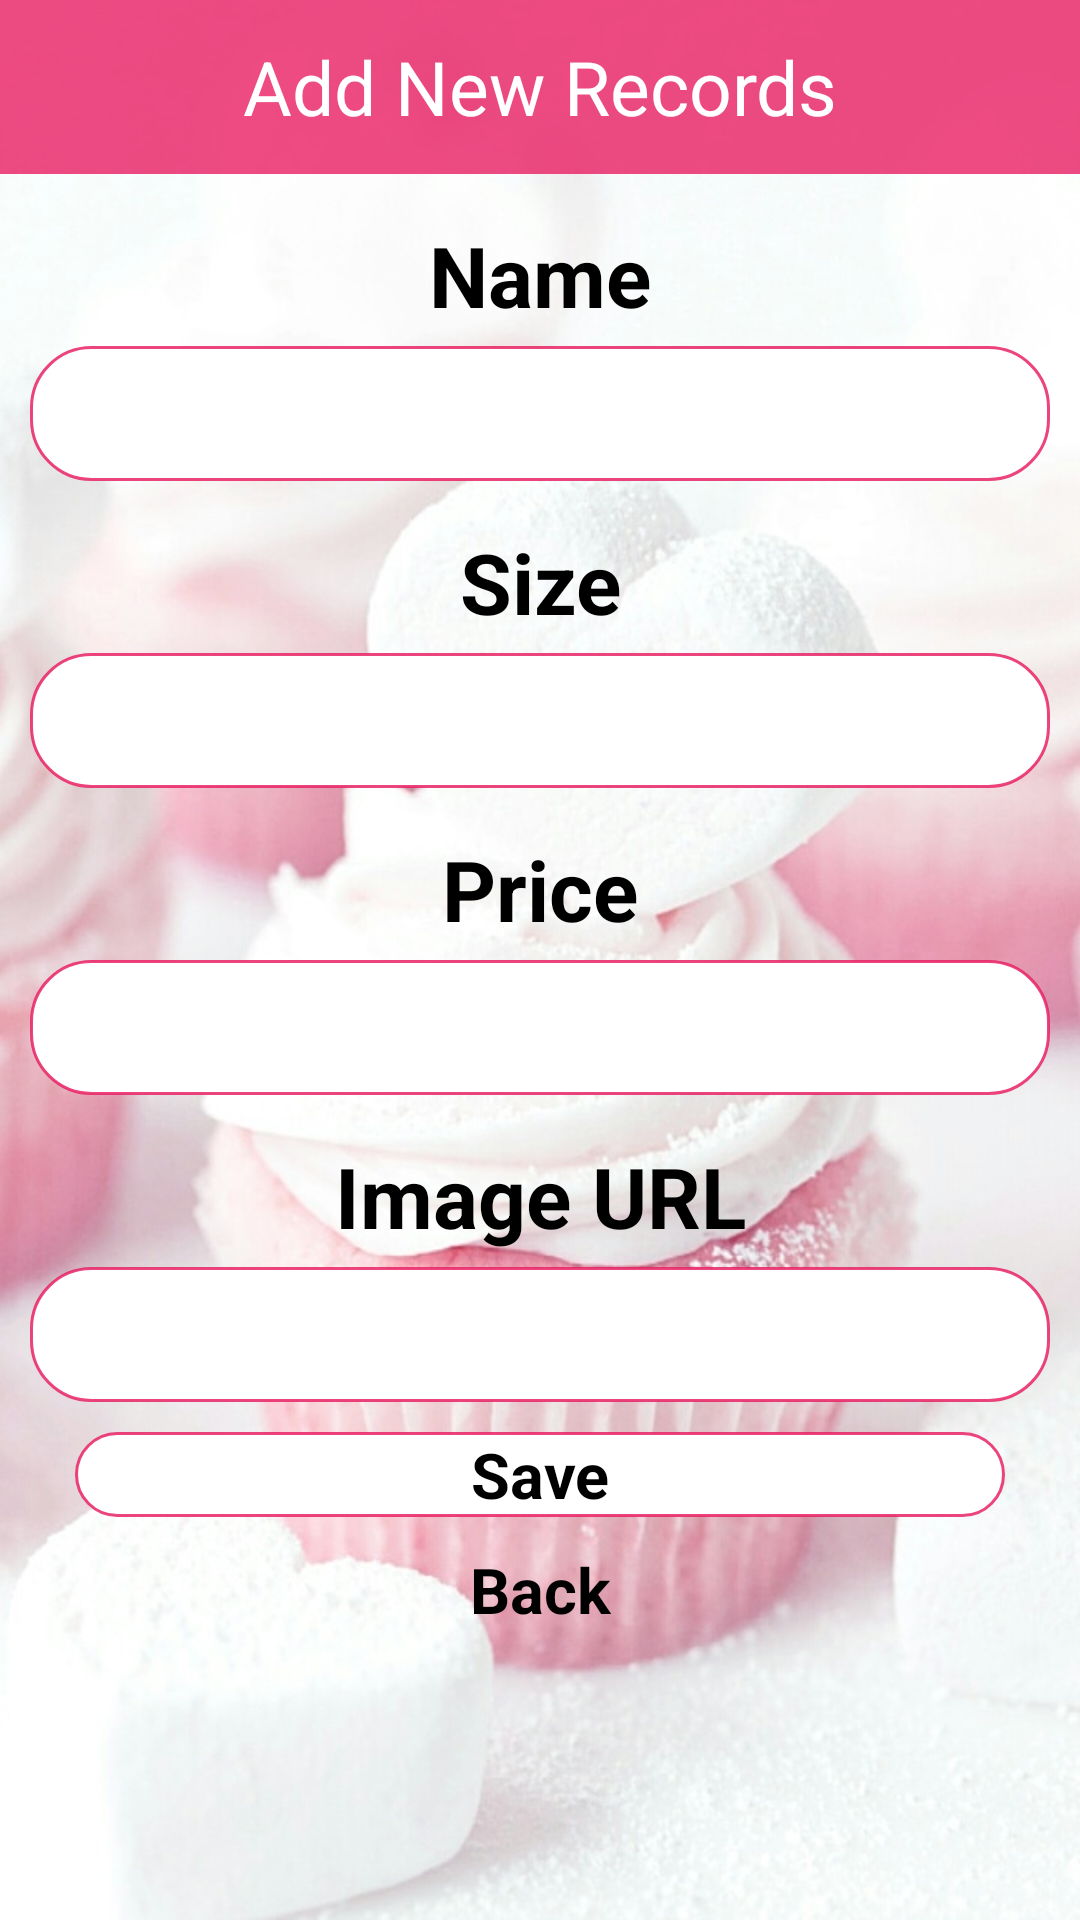

Produce the Android XML layout that renders to this screen, including the resource entries it uses.
<!-- AndroidManifest.xml: application theme Theme.CreamyCreations -->
<!-- res/layout/activity_add.xml -->
<?xml version="1.0" encoding="utf-8"?>
<LinearLayout xmlns:android="http://schemas.android.com/apk/res/android"
    xmlns:app="http://schemas.android.com/apk/res-auto"
    android:layout_width="match_parent"
    android:layout_height="match_parent"
    android:background="@drawable/bg3"
    android:orientation="vertical">

    <TextView
        android:layout_width="match_parent"
        android:layout_height="58dp"
        android:background="#CBE91E63"
        android:gravity="center"
        android:text="Add New Records"
        android:textColor="#FFFFFFFF"
        android:textSize="25dp" />

    <TextView
        android:layout_width="match_parent"
        android:layout_height="wrap_content"
        android:layout_marginTop="15dp"
        android:layout_marginBottom="5dp"
        android:gravity="center"
        android:text="Name"
        android:textSize="28sp"
        android:textStyle="bold"/>

    <EditText
        android:id="@+id/txtName"
        android:layout_width="match_parent"
        android:layout_height="45dp"
        android:layout_marginLeft="10dp"
        android:layout_marginRight="10dp"
        android:background="@drawable/rounded"
        android:gravity="center" />

    <TextView
        android:layout_width="match_parent"
        android:layout_height="wrap_content"
        android:layout_marginTop="15dp"
        android:layout_marginBottom="5dp"
        android:gravity="center"
        android:text="Size"
        android:textSize="28sp"
        android:textStyle="bold"/>

    <EditText
        android:id="@+id/txtSize"
        android:layout_width="match_parent"
        android:layout_height="45dp"
        android:layout_marginLeft="10dp"
        android:layout_marginRight="10dp"
        android:background="@drawable/rounded"
        android:gravity="center" />

    <TextView
        android:layout_width="match_parent"
        android:layout_height="wrap_content"
        android:layout_marginTop="15dp"
        android:layout_marginBottom="5dp"
        android:gravity="center"
        android:text="Price"
        android:textSize="28sp"
        android:textStyle="bold"/>

    <EditText
        android:id="@+id/txtPrice"
        android:layout_width="match_parent"
        android:layout_height="45dp"
        android:layout_marginLeft="10dp"
        android:layout_marginRight="10dp"
        android:background="@drawable/rounded"
        android:gravity="center" />

    <TextView
        android:layout_width="match_parent"
        android:layout_height="wrap_content"
        android:layout_marginTop="15dp"
        android:layout_marginBottom="5dp"
        android:gravity="center"
        android:text="Image URL"
        android:textSize="28sp"
        android:textStyle="bold"/>

    <EditText
        android:id="@+id/txtimgurl"
        android:layout_width="match_parent"
        android:layout_height="45dp"
        android:layout_marginLeft="10dp"
        android:layout_marginRight="10dp"
        android:background="@drawable/rounded"
        android:gravity="center" />

    <Button
        android:id="@+id/btnAdd"
        android:layout_width="match_parent"
        android:layout_height="wrap_content"
        android:layout_marginLeft="25dp"
        android:layout_marginTop="10dp"
        android:layout_marginRight="25dp"
        android:background="@drawable/rounded"
        android:gravity="center"
        android:text="Save"
        android:textAllCaps="false"
        android:textSize="21dp"
        android:textStyle="bold"
        app:backgroundTint="#E8E91E63" />

    <Button
        android:id="@+id/btnBack"
        android:layout_width="200dp"
        android:layout_height="wrap_content"
        android:layout_gravity="center"
        android:layout_marginLeft="25dp"
        android:layout_marginTop="10dp"
        android:layout_marginRight="25dp"
        android:backgroundTint="#A99C27B0"
        android:gravity="center"
        android:text="Back"
        android:textAllCaps="false"
        android:textSize="21dp"
        android:textStyle="bold"
        app:backgroundTint="#A99C27B0" />

</LinearLayout>
<!-- resources referenced by this layout -->
<resources>
  <!-- drawable bg3: jpg bitmap (drawable, 134444 bytes) -->
  <!-- drawable rounded (drawable) -->
  <?xml version="1.0" encoding="utf-8"?>
  <shape xmlns:android="http://schemas.android.com/apk/res/android">
  
      <solid android:color="#FFFFFF"/>
      <stroke
          android:width="1dp"
          android:color="#D3E91E63"/>
      <corners
          android:radius="20dp"/>
  
  </shape>
  <style name="Theme.CreamyCreations" parent="Theme.MaterialComponents.DayNight.DarkActionBar">
          
          <item name="colorPrimary">@color/purple_200</item>
          <item name="colorPrimaryVariant">@color/purple_700</item>
          <item name="colorOnPrimary">@color/black</item>
          
          <item name="colorSecondary">@color/teal_200</item>
          <item name="colorSecondaryVariant">@color/teal_200</item>
          <item name="colorOnSecondary">@color/black</item>
          
          <item name="android:statusBarColor" tools:targetApi="l">?attr/colorPrimaryVariant</item>
          
      </style>
  <color name="purple_200">#FFBB86FC</color>
  <color name="purple_700">#FF3700B3</color>
  <color name="black">#FF000000</color>
  <color name="teal_200">#FF03DAC5</color>
</resources>
